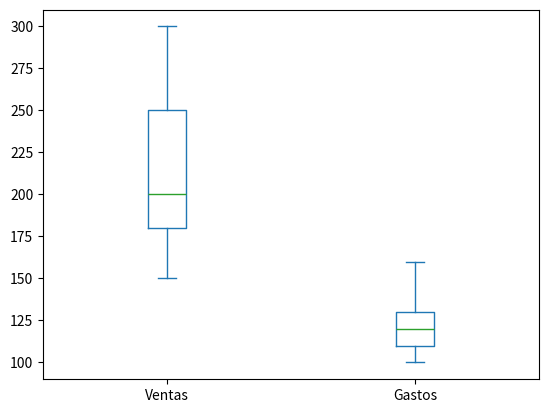

Here is the Python script that generated this plot:
import pandas as pd
import matplotlib.pyplot as plt

data = {
    'Mes': ['Enero', 'Febrero', 'Marzo', 'Abril', 'Mayo'],
    'Ventas': [150, 200, 250, 180, 300],
    'Gastos': [100, 120, 130, 110, 160]
}
df = pd.DataFrame(data)

df[['Ventas', 'Gastos']].plot(kind='box')


plt.show()
